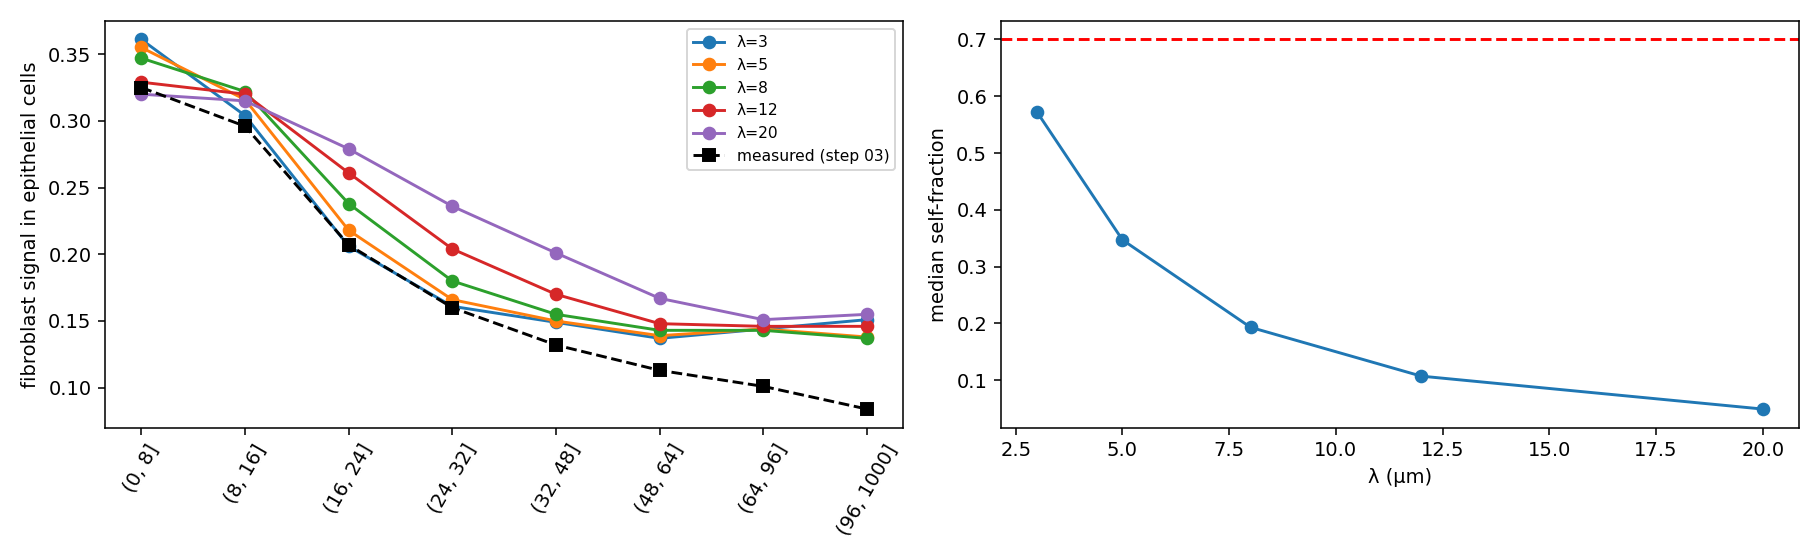

The file beside this chart, header and first rows:
d, 3.0, 5.0, 8.0, 12.0, 20.0, measured
(0, 8], 0.361, 0.355, 0.347, 0.329, 0.32, 0.325
(8, 16], 0.304, 0.316, 0.322, 0.32, 0.315, 0.296
(16, 24], 0.206, 0.218, 0.238, 0.261, 0.279, 0.207
(24, 32], 0.161, 0.166, 0.18, 0.204, 0.236, 0.16
(32, 48], 0.149, 0.15, 0.155, 0.17, 0.201, 0.132
(48, 64], 0.137, 0.139, 0.143, 0.148, 0.167, 0.113
(64, 96], 0.144, 0.144, 0.143, 0.146, 0.151, 0.101
(96, 1000], 0.151, 0.138, 0.137, 0.146, 0.155, 0.084
